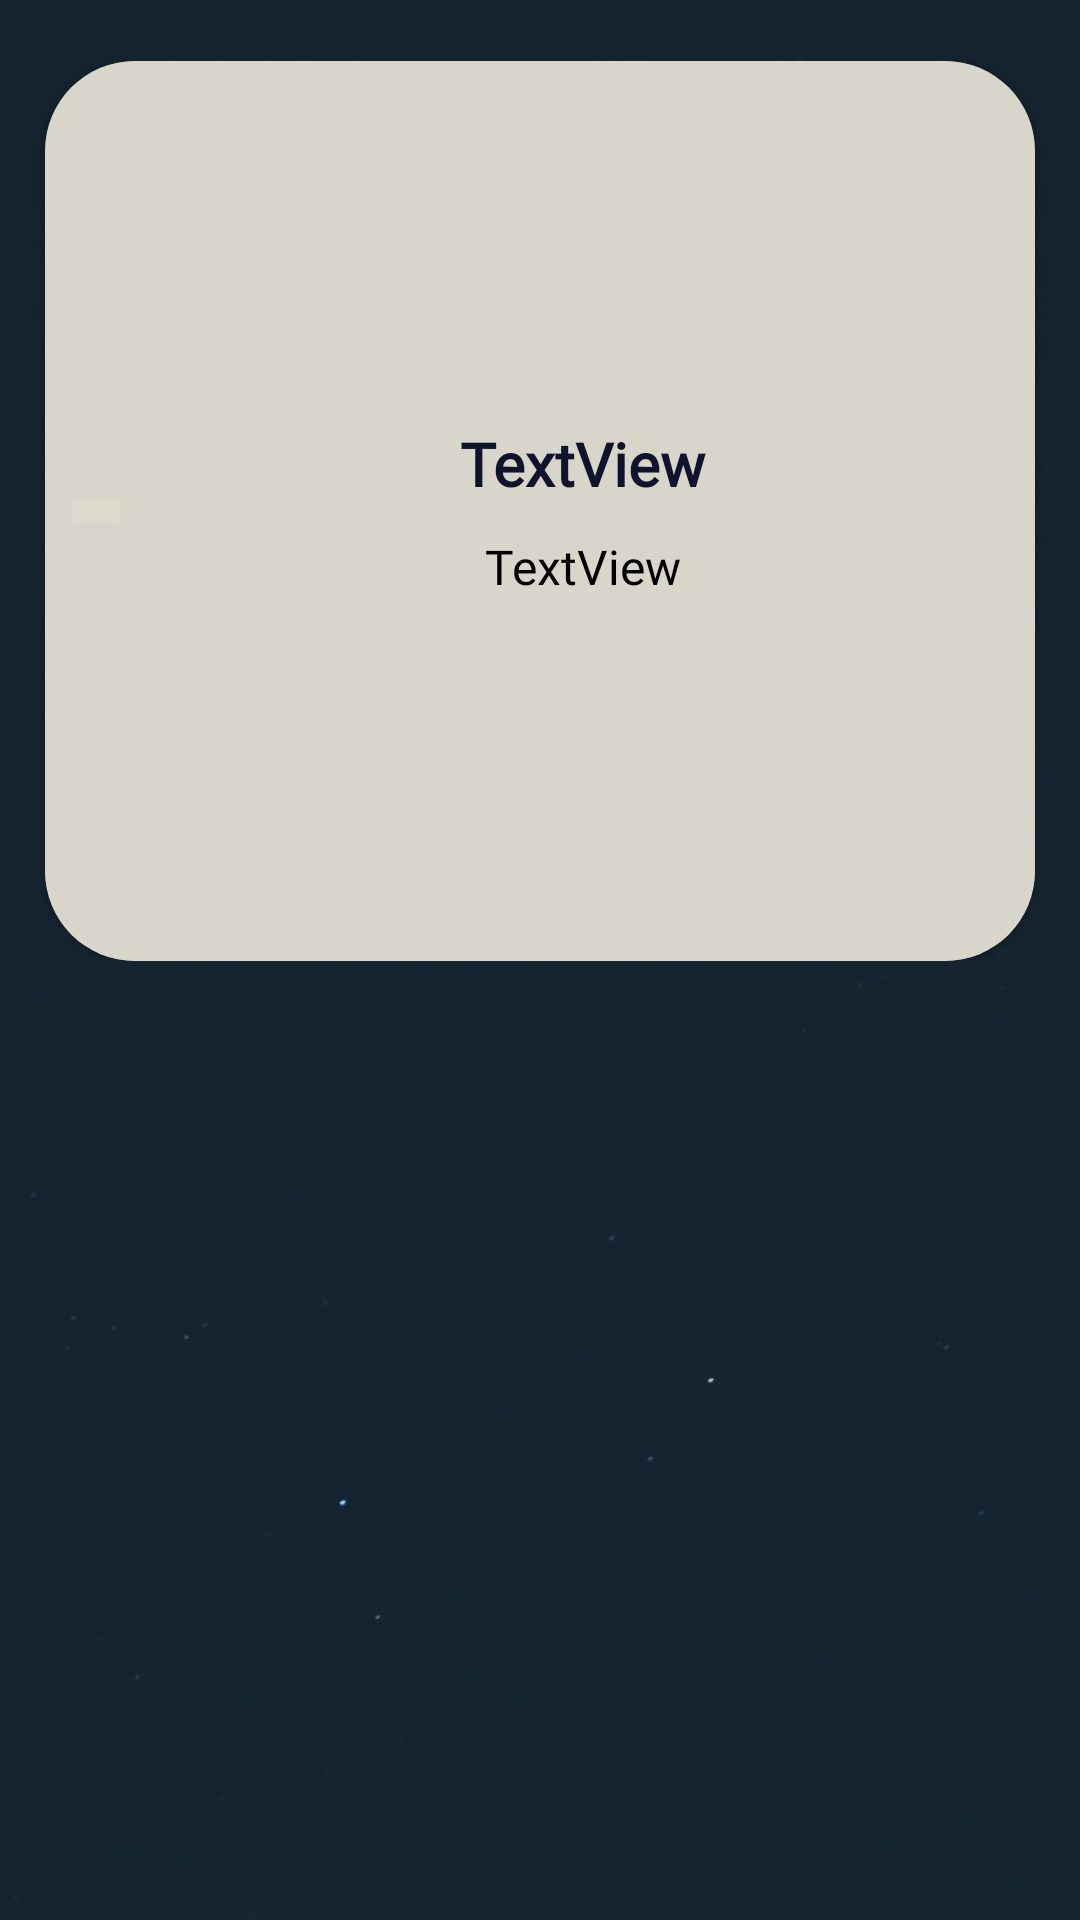

This screen was rendered from an Android layout file. Write that file and the resources it references.
<!-- AndroidManifest.xml: application theme Theme.PrayerProject -->
<!-- res/layout/duaa_item_layout.xml -->
<?xml version="1.0" encoding="utf-8"?>
<androidx.constraintlayout.widget.ConstraintLayout xmlns:android="http://schemas.android.com/apk/res/android"
    xmlns:app="http://schemas.android.com/apk/res-auto"
    xmlns:tools="http://schemas.android.com/tools"
    android:layout_width="match_parent"
    android:layout_height="wrap_content"
    android:layout_marginTop="60dp"
    android:background="@drawable/ww"
    app:circularflow_defaultRadius="30dp"
    app:circularflow_radiusInDP="20">

    <LinearLayout
        android:layout_width="match_parent"
        android:layout_height="wrap_content"
        android:orientation="vertical"
        app:layout_constraintBottom_toBottomOf="parent"
        app:layout_constraintEnd_toEndOf="parent"
        app:layout_constraintHorizontal_bias="0.5"
        app:layout_constraintStart_toStartOf="parent"
        app:layout_constraintTop_toTopOf="parent"
        app:layout_constraintVertical_bias="0.060000002">

        <androidx.cardview.widget.CardView
            android:id="@+id/cardView"
            android:layout_width="match_parent"
            android:layout_height="300dp"

            android:layout_marginStart="15dp"
            android:layout_marginEnd="15dp"
            android:background="@color/cardView"
            android:backgroundTint="@color/cardView"
            app:cardCornerRadius="30dp">

            <LinearLayout
                android:layout_width="match_parent"
                android:layout_height="match_parent"
                android:background="@color/cardView"
                android:orientation="horizontal">

                <ImageButton
                    android:id="@+id/add_imagebutton"
                    android:layout_width="wrap_content"
                    android:layout_height="wrap_content"
                    android:layout_gravity="center"
                    android:layout_marginLeft="5dp"
                    android:backgroundTint="@color/cardView"
                    app:srcCompat="@drawable/ic_baseline_add_circle_24"
                    app:tint="@color/black" />

                <LinearLayout
                    android:layout_width="match_parent"
                    android:layout_height="wrap_content"
                    android:layout_gravity="center"
                    android:layout_weight="1"
                    android:gravity="center"
                    android:orientation="vertical"
                    android:padding="10dp">

                    <TextView
                        android:id="@+id/title_textview"
                        android:layout_width="wrap_content"
                        android:layout_height="wrap_content"
                        android:layout_marginBottom="10dp"
                        android:fontFamily="@font/ruluko"
                        android:text="TextView"
                        android:textColor="@color/title_color"
                        android:textSize="20sp"
                        android:textStyle="bold" />

                    <TextView
                        android:id="@+id/duaa_textview"
                        android:layout_width="wrap_content"
                        android:layout_height="wrap_content"
                        android:layout_gravity="center"
                        android:fontFamily="@font/ruluko"
                        android:text="TextView"
                        android:textColor="@color/black"
                        android:textSize="16sp" />

                </LinearLayout>

            </LinearLayout>

        </androidx.cardview.widget.CardView>
    </LinearLayout>

</androidx.constraintlayout.widget.ConstraintLayout>
<!-- resources referenced by this layout -->
<resources>
  <color name="black">#FF000000</color>
  <color name="cardView">#D9DDDACE</color>
  <color name="title_color">#0F142C</color>
  <!-- drawable ww: png bitmap (drawable, 184754 bytes) -->
  <style name="Theme.PrayerProject" parent="Theme.MaterialComponents.Light.NoActionBar">
          
          <item name="colorPrimary">#064EC8</item>
          <item name="colorPrimaryVariant">#000000</item>
          <item name="colorOnPrimary">@color/white</item>
          
          <item name="colorSecondary">@color/teal_200</item>
          <item name="colorSecondaryVariant">@color/teal_700</item>
          <item name="colorOnSecondary">@color/black</item>
          
          <item name="android:statusBarColor" tools:targetApi="l">?attr/colorPrimaryVariant</item>
          
      </style>
  <color name="white">#FFFFFFFF</color>
  <color name="teal_200">#FF03DAC5</color>
  <color name="teal_700">#FF018786</color>
</resources>
